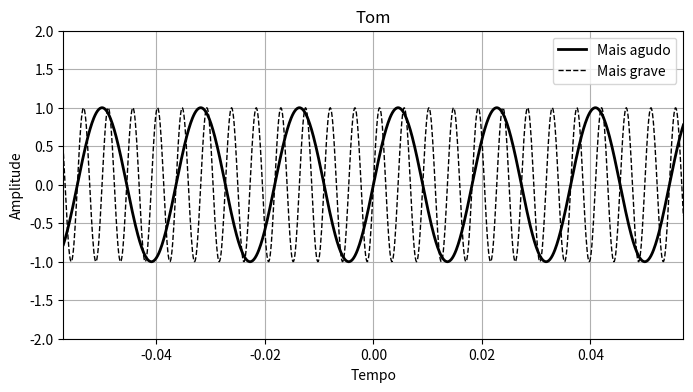

Recreate this plot in Python.
import numpy as np
import matplotlib.pyplot as plt

def graph_senoidal_la_oitavas():
    # Frequência da nota Lá em Hz
    frequencia = 440

    # Amplitude da onda senoidal
    amplitude = 1

    # Período de tempo de -2pi a 2pi
    tempo = np.linspace(-2 * np.pi/(frequencia*2), 2 * np.pi/(frequencia*2), 1000)

    # Equação da onda senoidal
    senoide_220 = amplitude * np.sin(2 * np.pi * 0.5 * frequencia * tempo)
    senoide_440 = amplitude * np.sin(2 * np.pi * frequencia * tempo)
    senoide_880 = amplitude * np.sin(2 * np.pi * 2 * frequencia * tempo)

    # Configurações do gráfico
    plt.figure(figsize=(8, 4))
    plt.plot(tempo, senoide_440, label='440 [Hz]', linestyle='solid', color='black', linewidth=2)
    plt.plot(tempo, senoide_220, label='220 [Hz]', linestyle='dashed', color='black', linewidth=2)
    plt.plot(tempo, senoide_880, label='880 [Hz]', linestyle='dotted', color='black', linewidth=2)
    plt.title('Sonoidal - Oitavas de Lá')
    plt.xlabel('Tempo')
    plt.ylabel('Amplitude')
    plt.xlim(-2 * np.pi/(frequencia*2), 2 * np.pi/(frequencia*2))
    plt.ylim(-2, 2)
    plt.grid(True)
    plt.legend()
    plt.show()

def graph_amplitude():
    # Frequência da nota Lá em Hz
    frequencia = 440

    # Período de tempo de -2pi a 2pi
    tempo = np.linspace(-2 * np.pi/(frequencia*2), 2 * np.pi/(frequencia*2), 1000)

    # Equação da onda senoidal
    senoide_1 = 1 * np.sin(2 * np.pi * frequencia * tempo)
    senoide_2 = 0.2 * np.sin(2 * np.pi * frequencia * tempo)

    # Configurações do gráfico
    plt.figure(figsize=(8, 4))
    plt.plot(tempo, senoide_1, label='Mais alto', linestyle='solid', color='black', linewidth=2)
    plt.plot(tempo, senoide_2, label='Mais baixo', linestyle='dashed', color='black', linewidth=2)
    plt.title('Volume')
    plt.xlabel('Tempo')
    plt.ylabel('Amplitude')
    plt.xlim(-2 * np.pi/(frequencia*2), 2 * np.pi/(frequencia*2))
    plt.ylim(-2, 2)
    plt.grid(True)
    plt.legend()
    plt.show()
    
def graph_frequencies_high_low():
    # Frequência da nota Lá em Hz
    frequencia = 55

    # Período de tempo de -2pi a 2pi
    tempo = np.linspace(-2 * np.pi/(frequencia*2), 2 * np.pi/(frequencia*2), 1000)

    # Equação da onda senoidal
    senoide_1 = np.sin(2 * np.pi * frequencia * tempo)
    senoide_2 = np.sin(2 * np.pi * 4 * frequencia * tempo)

    # Configurações do gráfico
    plt.figure(figsize=(8, 4))
    plt.plot(tempo, senoide_1, label='Mais agudo', linestyle='solid', color='black', linewidth=2)
    plt.plot(tempo, senoide_2, label='Mais grave', linestyle='dashed', color='black', linewidth=1)
    plt.title('Tom')
    plt.xlabel('Tempo')
    plt.ylabel('Amplitude')
    plt.xlim(-2 * np.pi/(frequencia*2), 2 * np.pi/(frequencia*2))
    plt.ylim(-2, 2)
    plt.grid(True)
    plt.legend()
    plt.show()
    
graph_frequencies_high_low()
